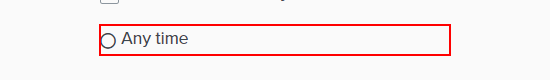
Task: REFramework based for automation of talent filtering in kalibrr and jobstreet by using UIPath.
Workflow: Last Online Filters

Step 1 [then]: click on the label in window 'Kalibrr: Where Jobs Find You' (chrome.exe)

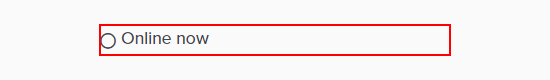
Step 2: click on the label 'Online now' in window 'Kalibrr: Where Jobs Find You' (chrome.exe)

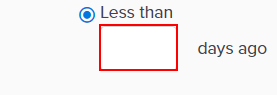
Step 3 [else]: type [lastOnlineActivity.ToString] into the text box in window 'Kalibrr: Where Jobs Find You' (chrome.exe)
